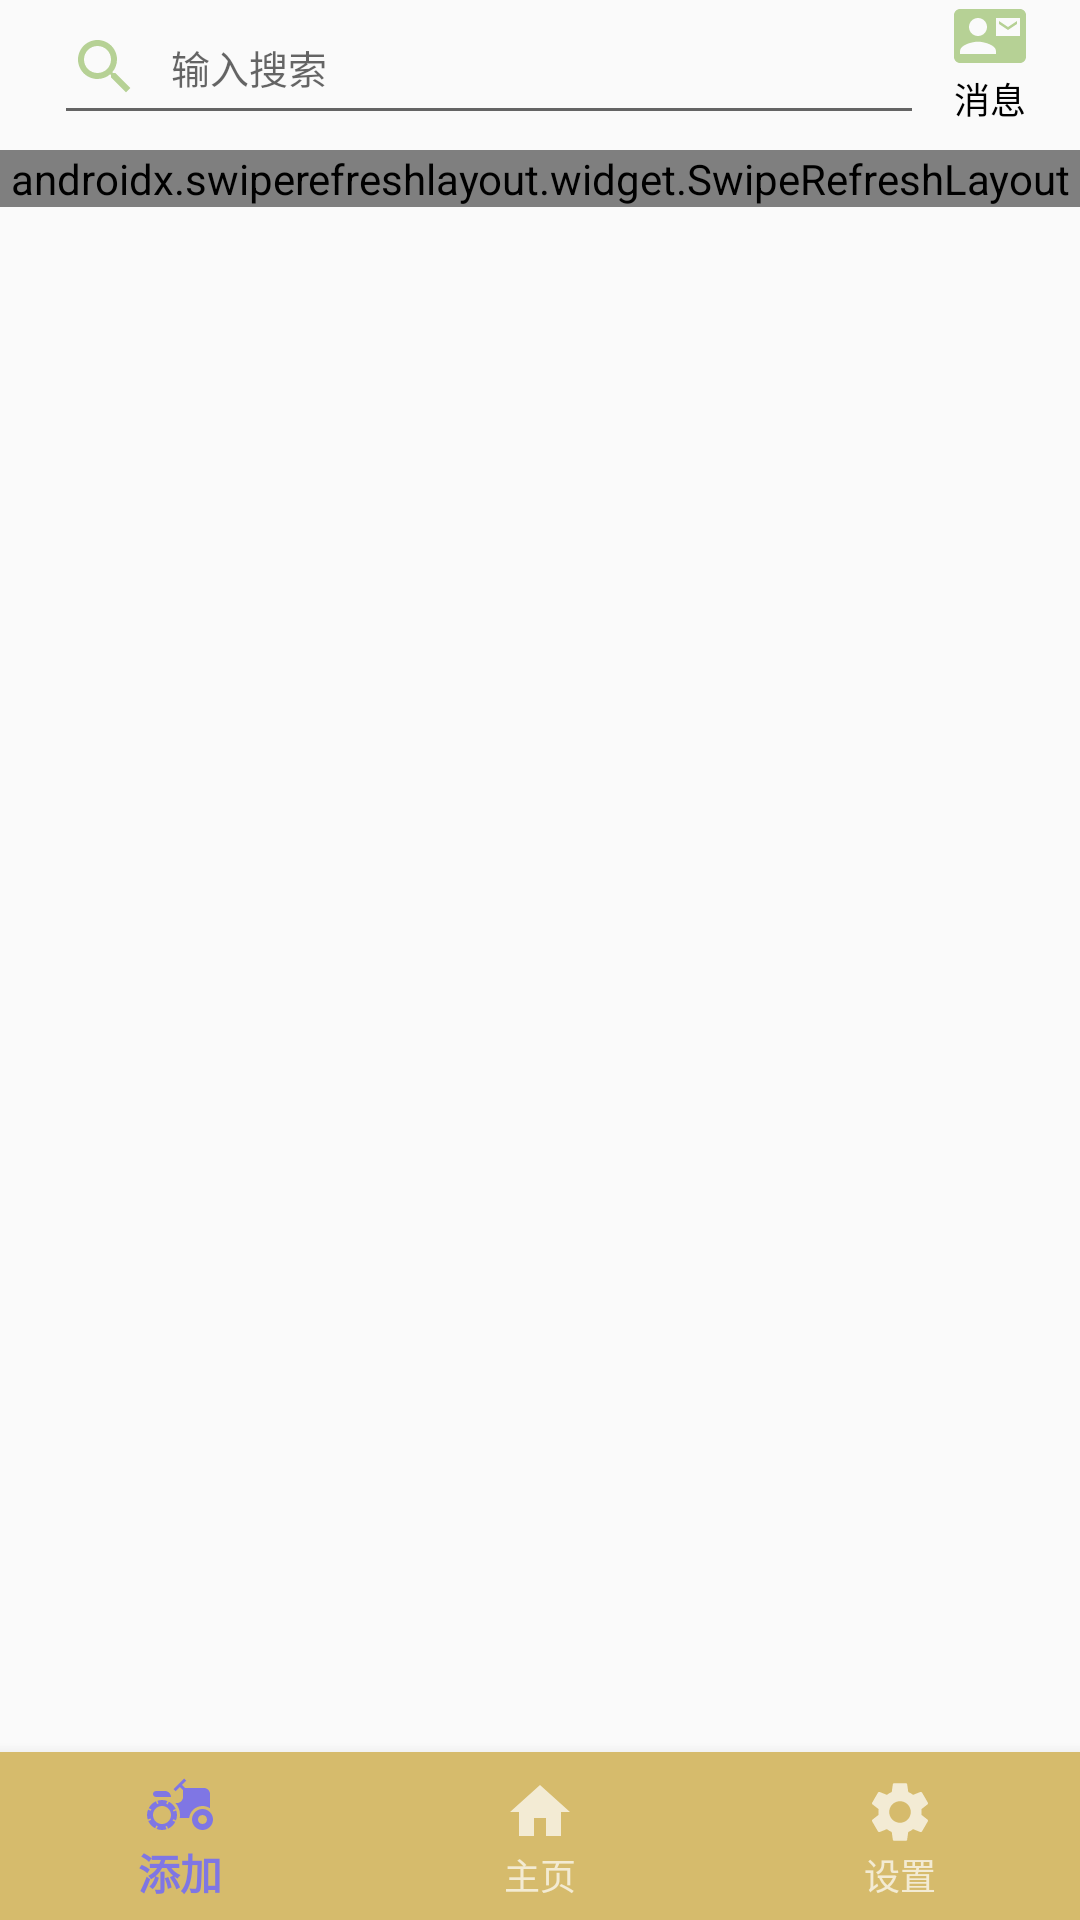

Here is an Android app screen rendered from its layout file. Give the layout XML and the strings, colors and styles it references.
<!-- AndroidManifest.xml: application theme AppTheme -->
<!-- res/layout/activity_news_list.xml -->
<?xml version="1.0" encoding="utf-8"?>
<androidx.coordinatorlayout.widget.CoordinatorLayout
    xmlns:android="http://schemas.android.com/apk/res/android"
    xmlns:app="http://schemas.android.com/apk/res-auto"
    xmlns:tools="http://schemas.android.com/tools"
    android:layout_width="match_parent"
    android:layout_height="match_parent"

    tools:context=".news.news_list_Activity">

    <androidx.constraintlayout.widget.ConstraintLayout
        android:layout_width="match_parent"
        android:layout_height="match_parent">

        <include
            android:id="@+id/titlebar"
            layout="@layout/titlebar"
            android:layout_width="match_parent"
            android:layout_height="50dp"
            android:layout_marginStart="8dp"
            android:layout_marginTop="4dp"
            android:layout_marginEnd="8dp" />

        <com.google.android.material.bottomnavigation.BottomNavigationView

            android:id="@+id/maninfoPage_bottomNavigation"
            android:layout_width="wrap_content"
            android:layout_height="wrap_content"


            android:layout_marginStart="8dp"
android:background="@color/endblue"
            android:theme="@style/MyAppBarLayoutTheme"
            android:layout_marginEnd="8dp"

            app:layout_constraintBottom_toBottomOf="parent"
            app:layout_constraintEnd_toEndOf="parent"
            app:layout_constraintStart_toStartOf="parent"
            app:menu="@menu/menu_news_list_nav">

        </com.google.android.material.bottomnavigation.BottomNavigationView>

        <androidx.swiperefreshlayout.widget.SwipeRefreshLayout
            android:id="@+id/swip_refresh_layout"
            android:layout_width="match_parent"
            android:layout_height="wrap_content"

            android:background="@color/colorBackground"
            app:layout_constraintTop_toBottomOf="@+id/titlebar">

            <androidx.core.widget.NestedScrollView
                android:layout_width="match_parent"
                android:layout_height="wrap_content"
                android:fillViewport="true">

                <LinearLayout
                    android:layout_width="match_parent"
                    android:layout_height="match_parent"
                    android:orientation="vertical">

                    <TextView
                        android:id="@+id/topheadelines"
                        android:layout_width="match_parent"
                        android:layout_height="wrap_content"
                        android:text="" />

                    <androidx.recyclerview.widget.RecyclerView
                        android:id="@+id/recyclerView"
                        android:layout_width="match_parent"
                        android:layout_height="wrap_content"
                        android:scrollbars="vertical"

                        android:layout_marginBottom="110dp">


                    </androidx.recyclerview.widget.RecyclerView>
                </LinearLayout>
            </androidx.core.widget.NestedScrollView>

        </androidx.swiperefreshlayout.widget.SwipeRefreshLayout>
    </androidx.constraintlayout.widget.ConstraintLayout>

</androidx.coordinatorlayout.widget.CoordinatorLayout>
<!-- res/layout/titlebar.xml (included above) -->
<?xml version="1.0" encoding="utf-8"?>
<LinearLayout
    xmlns:android="http://schemas.android.com/apk/res/android"
    android:layout_width="match_parent"
    android:layout_height="match_parent"

    android:orientation="horizontal">


    <EditText
        android:layout_width="wrap_content"
        android:layout_height="45dp"
        android:id="@+id/tv_search_home"
        android:layout_gravity="center_horizontal"
        android:layout_marginLeft="10dp"
        android:layout_weight="1"
        android:drawableLeft="@drawable/ic_baseline_search_24"
        android:drawablePadding="10dp"
        android:gravity="center_vertical"
        android:padding="5dp"
        android:hint="输入搜索"
        android:textSize="13sp"
        />

    <TextView
        android:layout_width="wrap_content"
        android:layout_height="45dp"
        android:layout_gravity="center_horizontal"
        android:layout_margin="10dp"
        android:textSize="12sp"
        android:drawableTop="@drawable/ic_baseline_contact_mail_24"
        android:text="消息"
        android:textColor="#000"/>





</LinearLayout>
<!-- resources referenced by this layout -->
<resources>
  <color name="colorBackground">#f9f9fa</color>
  <color name="endblue">#D6BB6C</color>
  <!-- drawable ic_baseline_contact_mail_24 (drawable) -->
  <vector android:height="24dp" android:tint="#B6D195"
      android:viewportHeight="24" android:viewportWidth="24"
      android:width="24dp" xmlns:android="http://schemas.android.com/apk/res/android">
      <path android:fillColor="@android:color/white" android:pathData="M21,8L21,7l-3,2 -3,-2v1l3,2 3,-2zM22,3L2,3C0.9,3 0,3.9 0,5v14c0,1.1 0.9,2 2,2h20c1.1,0 1.99,-0.9 1.99,-2L24,5c0,-1.1 -0.9,-2 -2,-2zM8,6c1.66,0 3,1.34 3,3s-1.34,3 -3,3 -3,-1.34 -3,-3 1.34,-3 3,-3zM14,18L2,18v-1c0,-2 4,-3.1 6,-3.1s6,1.1 6,3.1v1zM22,12h-8L14,6h8v6z"/>
  </vector>
  <!-- drawable ic_baseline_search_24 (drawable) -->
  <vector android:height="24dp" android:tint="#B6D195"
      android:viewportHeight="24" android:viewportWidth="24"
      android:width="24dp" xmlns:android="http://schemas.android.com/apk/res/android">
      <path android:fillColor="@android:color/white" android:pathData="M15.5,14h-0.79l-0.28,-0.27C15.41,12.59 16,11.11 16,9.5 16,5.91 13.09,3 9.5,3S3,5.91 3,9.5 5.91,16 9.5,16c1.61,0 3.09,-0.59 4.23,-1.57l0.27,0.28v0.79l5,4.99L20.49,19l-4.99,-5zM9.5,14C7.01,14 5,11.99 5,9.5S7.01,5 9.5,5 14,7.01 14,9.5 11.99,14 9.5,14z"/>
  </vector>
  <style name="MyAppBarLayoutTheme" parent="@style/ThemeOverlay.AppCompat.Dark.ActionBar">
          <item name="colorControlHighlight">@color/colorAccent</item>
      </style>
  <style name="AppTheme" parent="Theme.AppCompat.Light.DarkActionBar">
          
          <item name="colorPrimary">@color/colorPrimary</item>
          <item name="colorPrimaryDark">@color/colorPrimaryDark</item>
          <item name="colorAccent">@color/colorAccent</item>
  
          <item name="civ_border_color">@color/startblue</item>
      </style>
  <color name="colorAccent">#FF5722</color>
  <color name="colorPrimary">#7F76E4</color>
  <color name="colorPrimaryDark">#D6BB6C</color>
  <color name="startblue">#7F76E4</color>
</resources>
